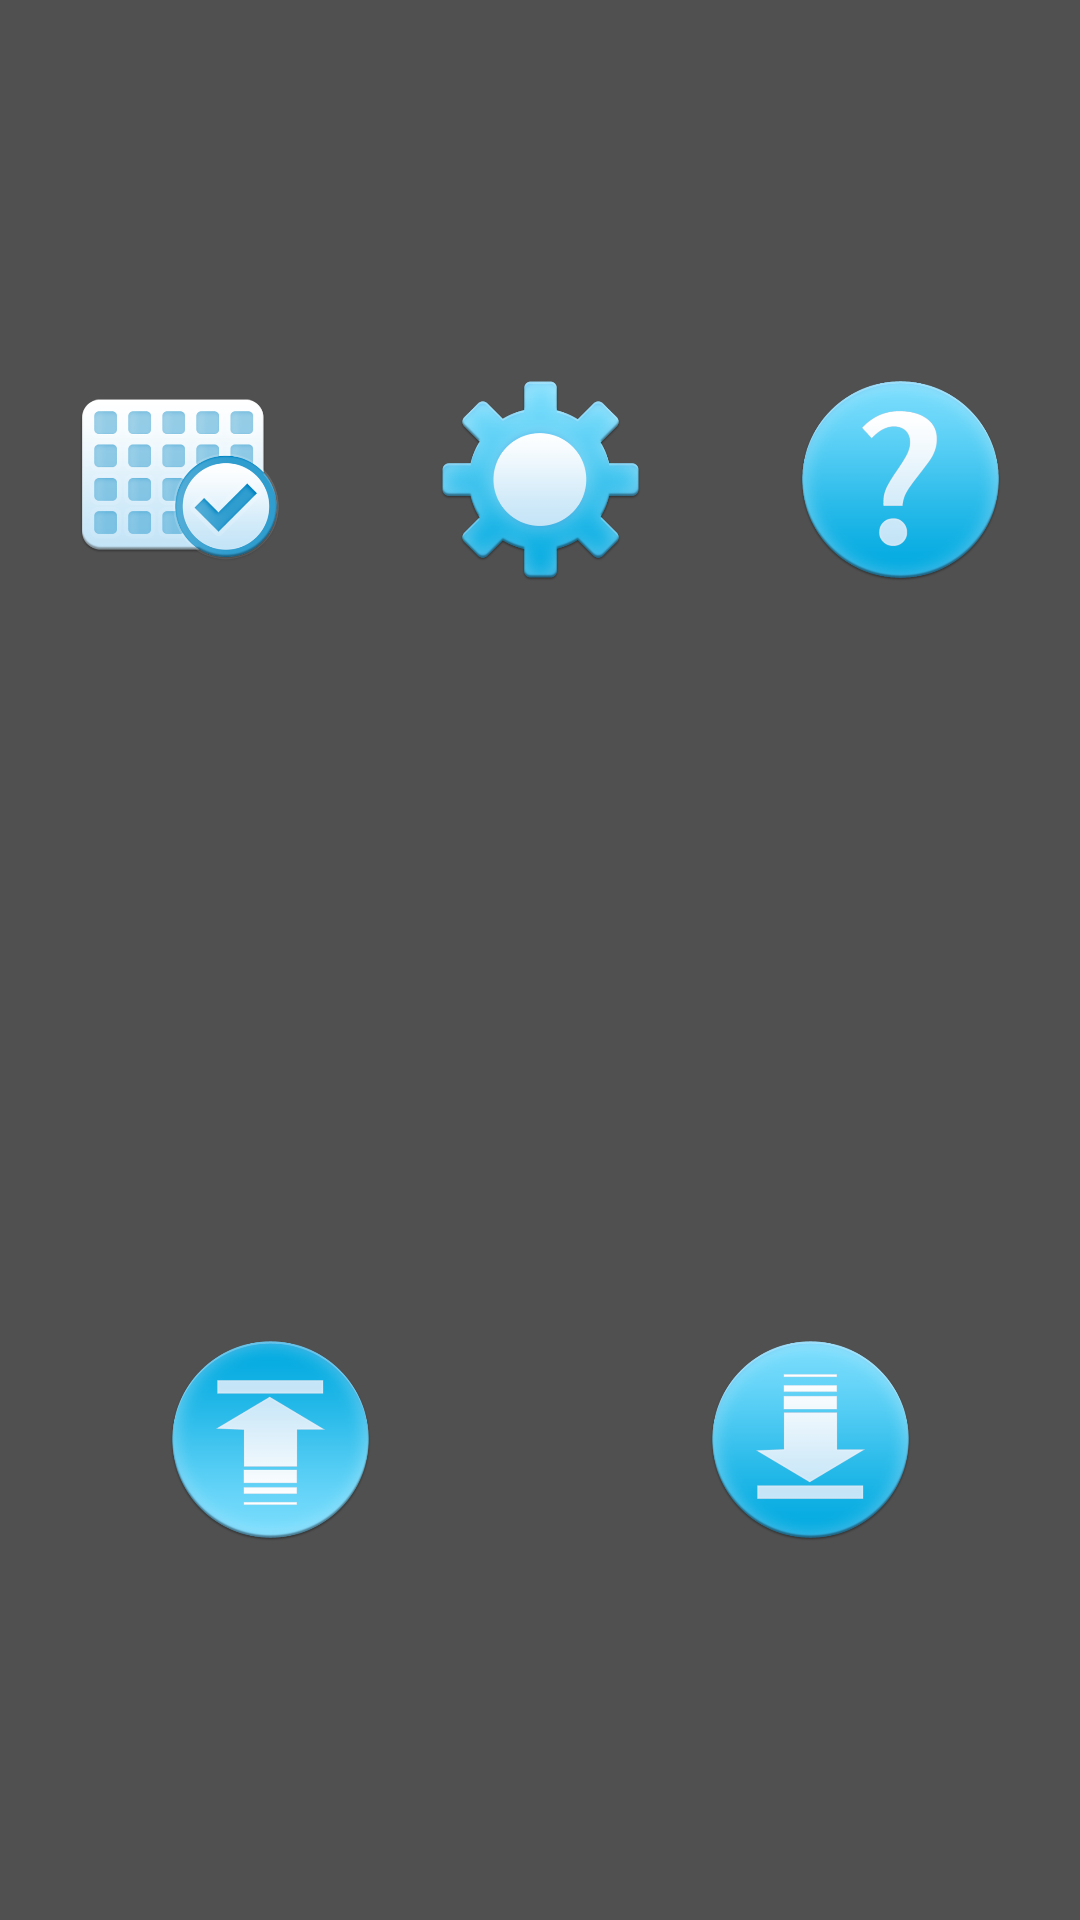

Produce the Android XML layout that renders to this screen, including the resource entries it uses.
<!-- AndroidManifest.xml: application theme android:Theme.Holo.NoActionBar.Fullscreen -->
<!-- res/layout/panelbotones.xml -->
<?xml version="1.0" encoding="utf-8"?>
<LinearLayout xmlns:android="http://schemas.android.com/apk/res/android"
    android:orientation="vertical" android:layout_width="250dp"
    android:layout_height="250dp"
    android:background="#50ffffff">

    <LinearLayout
        android:layout_width="fill_parent"
        android:layout_height="wrap_content"
        android:layout_weight="1"
        android:layout_gravity="center">

        <ImageButton
            android:id="@+id/btnMtoPicto"
            style="@style/btnPagPrincipal"
            android:src="@drawable/btnmtopicto_selector"
            android:layout_gravity="center" />

        <ImageButton
            android:id="@+id/btnConfiguracion"
            android:src="@drawable/btnconfiguracion_selector"
            style="@style/btnPagPrincipal"
            android:layout_gravity="center" />

        <ImageButton
            android:id="@+id/btnAyuda"
            android:src="@drawable/btnayuda_selector"
            style="@style/btnPagPrincipal"
            android:layout_gravity="center" />
    </LinearLayout>

    <LinearLayout
        android:layout_width="fill_parent"
        android:layout_height="wrap_content"
        android:layout_weight="1">

        <ImageButton
            android:id="@+id/btnImportarPic"
            style="@style/btnPagPrincipal"
            android:src="@drawable/btnimportar_selector"
            android:layout_gravity="center" />

        <ImageButton
            android:id="@+id/btnExportarPic"
            android:src="@drawable/btnexportar_selector"
            style="@style/btnPagPrincipal"
            android:layout_gravity="center" />
    </LinearLayout>

</LinearLayout>
<!-- resources referenced by this layout -->
<resources>
  <!-- drawable btnayuda_selector (drawable) -->
  <?xml version="1.0" encoding="utf-8"?>
  <selector xmlns:android="http://schemas.android.com/apk/res/android">
      <item android:drawable="@drawable/btnayuda_press" android:state_pressed="true" />
      <item android:drawable="@drawable/btnayuda" />
  </selector>
  <!-- drawable btnconfiguracion_selector (drawable) -->
  <?xml version="1.0" encoding="utf-8"?>
  <selector xmlns:android="http://schemas.android.com/apk/res/android">
      <item android:drawable="@drawable/btnconfiguracion_press" android:state_pressed="true" />
      <item android:drawable="@drawable/btnconfiguracion" />
  </selector>
  <!-- drawable btnexportar_selector (drawable) -->
  <?xml version="1.0" encoding="utf-8"?>
  <selector xmlns:android="http://schemas.android.com/apk/res/android">
      <item android:drawable="@drawable/btnexportar_press" android:state_pressed="true" />
      <item android:drawable="@drawable/btnexportar" />
  </selector>
  <!-- drawable btnimportar_selector (drawable) -->
  <?xml version="1.0" encoding="utf-8"?>
  <selector xmlns:android="http://schemas.android.com/apk/res/android">
      <item android:drawable="@drawable/btnimportar_press" android:state_pressed="true" />
      <item android:drawable="@drawable/btnimportar" />
  </selector>
  <!-- drawable btnmtopicto_selector (drawable) -->
  <?xml version="1.0" encoding="utf-8"?>
  <selector xmlns:android="http://schemas.android.com/apk/res/android">
      <item android:drawable="@drawable/btnmtopicto_press" android:state_pressed="true" />
      <item android:drawable="@drawable/btnmtopicto" />
  </selector>
  <style name="btnPagPrincipal">
          <item name="android:layout_width">75dp</item>
          <item name="android:layout_height">75dp</item>
          <item name="android:scaleType">centerInside</item>
          <item name="android:layout_gravity">center|right|top</item>
          <item name="android:layout_weight">1</item>
          <item name="android:background">#00ffffff</item>
      </style>
  <!-- drawable btnayuda_press: png bitmap (drawable-mdpi, 84436 bytes) -->
  <!-- drawable btnayuda: png bitmap (drawable-mdpi, 88557 bytes) -->
  <!-- drawable btnconfiguracion_press: png bitmap (drawable-xxhdpi, 107480 bytes) -->
  <!-- drawable btnconfiguracion: png bitmap (drawable-hdpi, 104239 bytes) -->
  <!-- drawable btnexportar_press: png bitmap (drawable-mdpi, 80156 bytes) -->
  <!-- drawable btnexportar: png bitmap (drawable-xhdpi, 84380 bytes) -->
  <!-- drawable btnimportar_press: png bitmap (drawable-xhdpi, 80463 bytes) -->
  <!-- drawable btnimportar: png bitmap (drawable-mdpi, 84891 bytes) -->
  <!-- drawable btnmtopicto_press: png bitmap (drawable-xhdpi, 75373 bytes) -->
  <!-- drawable btnmtopicto: png bitmap (drawable-xxhdpi, 87758 bytes) -->
</resources>
